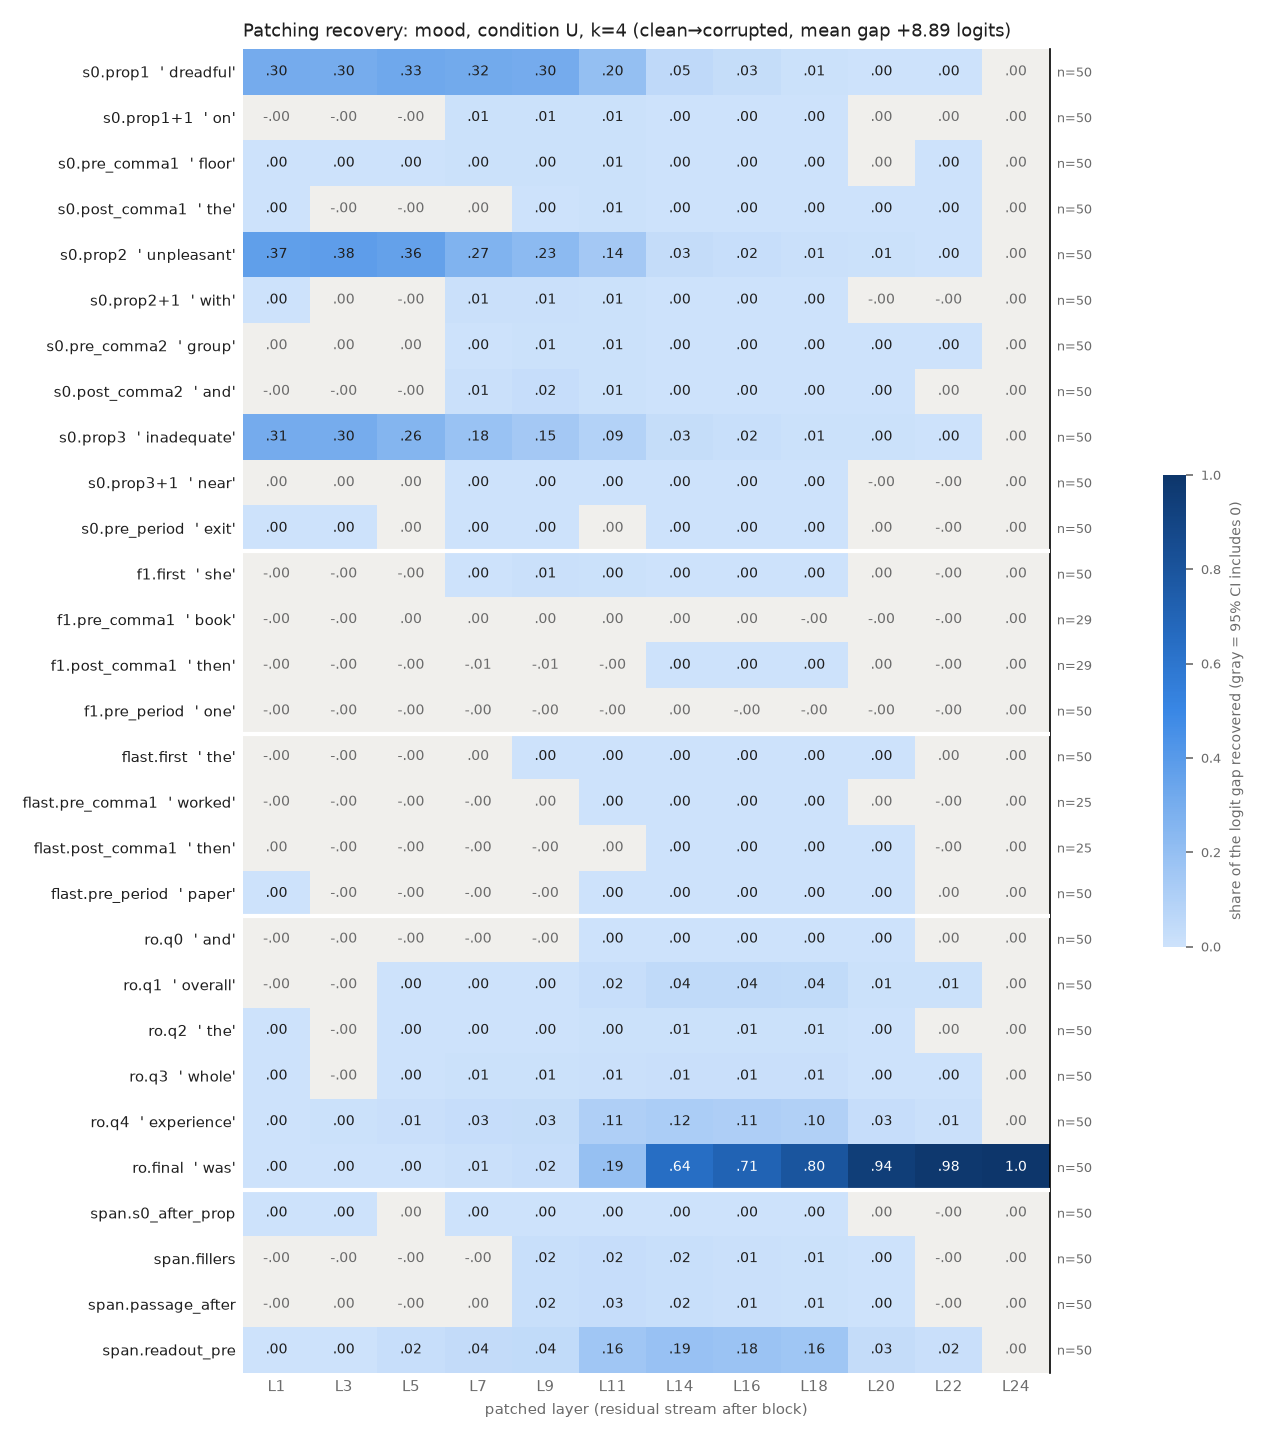

Data behind this chart, as committed beside it:
row, example, layer, recovery, ci_lo, ci_hi, n_pairs
s0.prop1, dreadful, 1, 0.3047, 0.2576, 0.3557, 50
s0.prop1, dreadful, 3, 0.3033, 0.2564, 0.3544, 50
s0.prop1, dreadful, 5, 0.3258, 0.2832, 0.3725, 50
s0.prop1, dreadful, 7, 0.3153, 0.275, 0.3601, 50
s0.prop1, dreadful, 9, 0.3049, 0.2652, 0.3491, 50
s0.prop1, dreadful, 11, 0.2013, 0.171, 0.2366, 50
s0.prop1, dreadful, 14, 0.04937, 0.04172, 0.05833, 50
s0.prop1, dreadful, 16, 0.02887, 0.02535, 0.03293, 50
s0.prop1, dreadful, 18, 0.005217, 0.003634, 0.006863, 50
s0.prop1, dreadful, 20, 0.003689, 0.002556, 0.0049, 50
s0.prop1, dreadful, 22, 0.0003145, 0.0002406, 0.0003925, 50
s0.prop1, dreadful, 24, 3.1309383687777643e-07, -9.062062080947934e-07, 1.4777194736896132e-06, 50
s0.prop1+1, on, 1, -0.0002849, -0.000643, 8.519693005764794e-05, 50
s0.prop1+1, on, 3, -0.0009899, -0.00202, 0.0001113, 50
s0.prop1+1, on, 5, -0.001836, -0.003411, -0.000314, 50
s0.prop1+1, on, 7, 0.005293, 0.003265, 0.007701, 50
s0.prop1+1, on, 9, 0.006428, 0.00475, 0.008346, 50
s0.prop1+1, on, 11, 0.006629, 0.005297, 0.008039, 50
s0.prop1+1, on, 14, 0.0006393, 0.0005228, 0.0007607, 50
s0.prop1+1, on, 16, 0.0003202, 0.0002481, 0.0003962, 50
s0.prop1+1, on, 18, 0.0001249, 6.745767931896684e-05, 0.0001963, 50
s0.prop1+1, on, 20, 1.811011953721111e-05, -1.9846670793238406e-07, 3.4434401147317826e-05, 50
s0.prop1+1, on, 22, 5.264694311883159e-06, -1.0506175986540381e-05, 2.0080369326281527e-05, 50
s0.prop1+1, on, 24, 3.1309383687777643e-07, -9.76803853198911e-07, 1.4651945751841309e-06, 50
s0.pre_comma1, floor, 1, 0.0006719, 0.00036, 0.001007, 50
s0.pre_comma1, floor, 3, 0.00137, 0.0008345, 0.001931, 50
s0.pre_comma1, floor, 5, 0.001267, 0.0001711, 0.002563, 50
s0.pre_comma1, floor, 7, 0.004952, 0.003531, 0.006583, 50
s0.pre_comma1, floor, 9, 0.004935, 0.003287, 0.006783, 50
s0.pre_comma1, floor, 11, 0.006857, 0.005069, 0.008952, 50
s0.pre_comma1, floor, 14, 0.002918, 0.002088, 0.003822, 50
s0.pre_comma1, floor, 16, 0.001065, 0.0007888, 0.001397, 50
s0.pre_comma1, floor, 18, 0.0001733, 8.119206061664416e-05, 0.0002653, 50
s0.pre_comma1, floor, 20, 5.706242401014214e-05, -2.9717141640092437e-06, 0.00011, 50
s0.pre_comma1, floor, 22, 1.5558190318823752e-05, 5.186337366775481e-06, 2.5744009995606552e-05, 50
s0.pre_comma1, floor, 24, 3.1309383687777643e-07, -9.198251806277522e-07, 1.5098709481834587e-06, 50
s0.post_comma1, the, 1, 0.0001801, 0.0001116, 0.000247, 50
s0.post_comma1, the, 3, -9.737432774732325e-05, -0.0003261, 0.000119, 50
s0.post_comma1, the, 5, -0.0003873, -0.0008884, 0.0001214, 50
s0.post_comma1, the, 7, 0.0005752, -0.00052, 0.001715, 50
s0.post_comma1, the, 9, 0.003825, 0.002501, 0.005234, 50
s0.post_comma1, the, 11, 0.005832, 0.00452, 0.007514, 50
s0.post_comma1, the, 14, 0.001171, 0.0009803, 0.001376, 50
s0.post_comma1, the, 16, 0.0007714, 0.0006312, 0.0009263, 50
s0.post_comma1, the, 18, 0.0005064, 0.0003931, 0.0006322, 50
s0.post_comma1, the, 20, 0.0001206, 8.077314514519718e-05, 0.0001619, 50
s0.post_comma1, the, 22, 7.610753610131702e-05, 3.669829748782841e-05, 0.0001177, 50
s0.post_comma1, the, 24, 3.1309383687777643e-07, -8.88651911628563e-07, 1.514487098200459e-06, 50
s0.prop2, unpleasant, 1, 0.3727, 0.3195, 0.4322, 50
s0.prop2, unpleasant, 3, 0.3809, 0.3274, 0.4397, 50
s0.prop2, unpleasant, 5, 0.3613, 0.3138, 0.4142, 50
s0.prop2, unpleasant, 7, 0.2688, 0.2289, 0.314, 50
s0.prop2, unpleasant, 9, 0.2293, 0.1908, 0.2735, 50
s0.prop2, unpleasant, 11, 0.1449, 0.1182, 0.1752, 50
s0.prop2, unpleasant, 14, 0.03294, 0.02778, 0.03929, 50
s0.prop2, unpleasant, 16, 0.02028, 0.01772, 0.02326, 50
s0.prop2, unpleasant, 18, 0.008248, 0.007072, 0.009676, 50
s0.prop2, unpleasant, 20, 0.007385, 0.006329, 0.008682, 50
s0.prop2, unpleasant, 22, 0.0001384, 9.667471907473707e-05, 0.0001817, 50
s0.prop2, unpleasant, 24, 3.1309383687777643e-07, -8.98234882029067e-07, 1.4660680487039756e-06, 50
... 288 more rows
